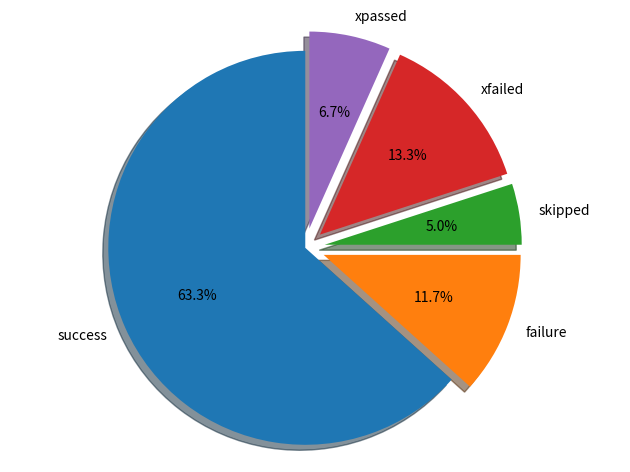

This figure's Python source:
import matplotlib.pyplot as plt

cases = {
    'success': 38,
    'failure': 7,
    'skipped': 3,
    'xfailed': 8,
    'xpassed': 4,
}

explode = (0, 0.1, 0.1, 0.1, 0.1)
labels = cases.keys()
sizes = cases.values()

fig1, ax1 = plt.subplots()
ax1.pie(sizes, explode=explode, labels=labels, autopct='%1.1f%%', shadow=True, startangle=90)
ax1.axis('equal')

plt.tight_layout()
#plt.show()
plt.savefig('pie_for_tests.png')

